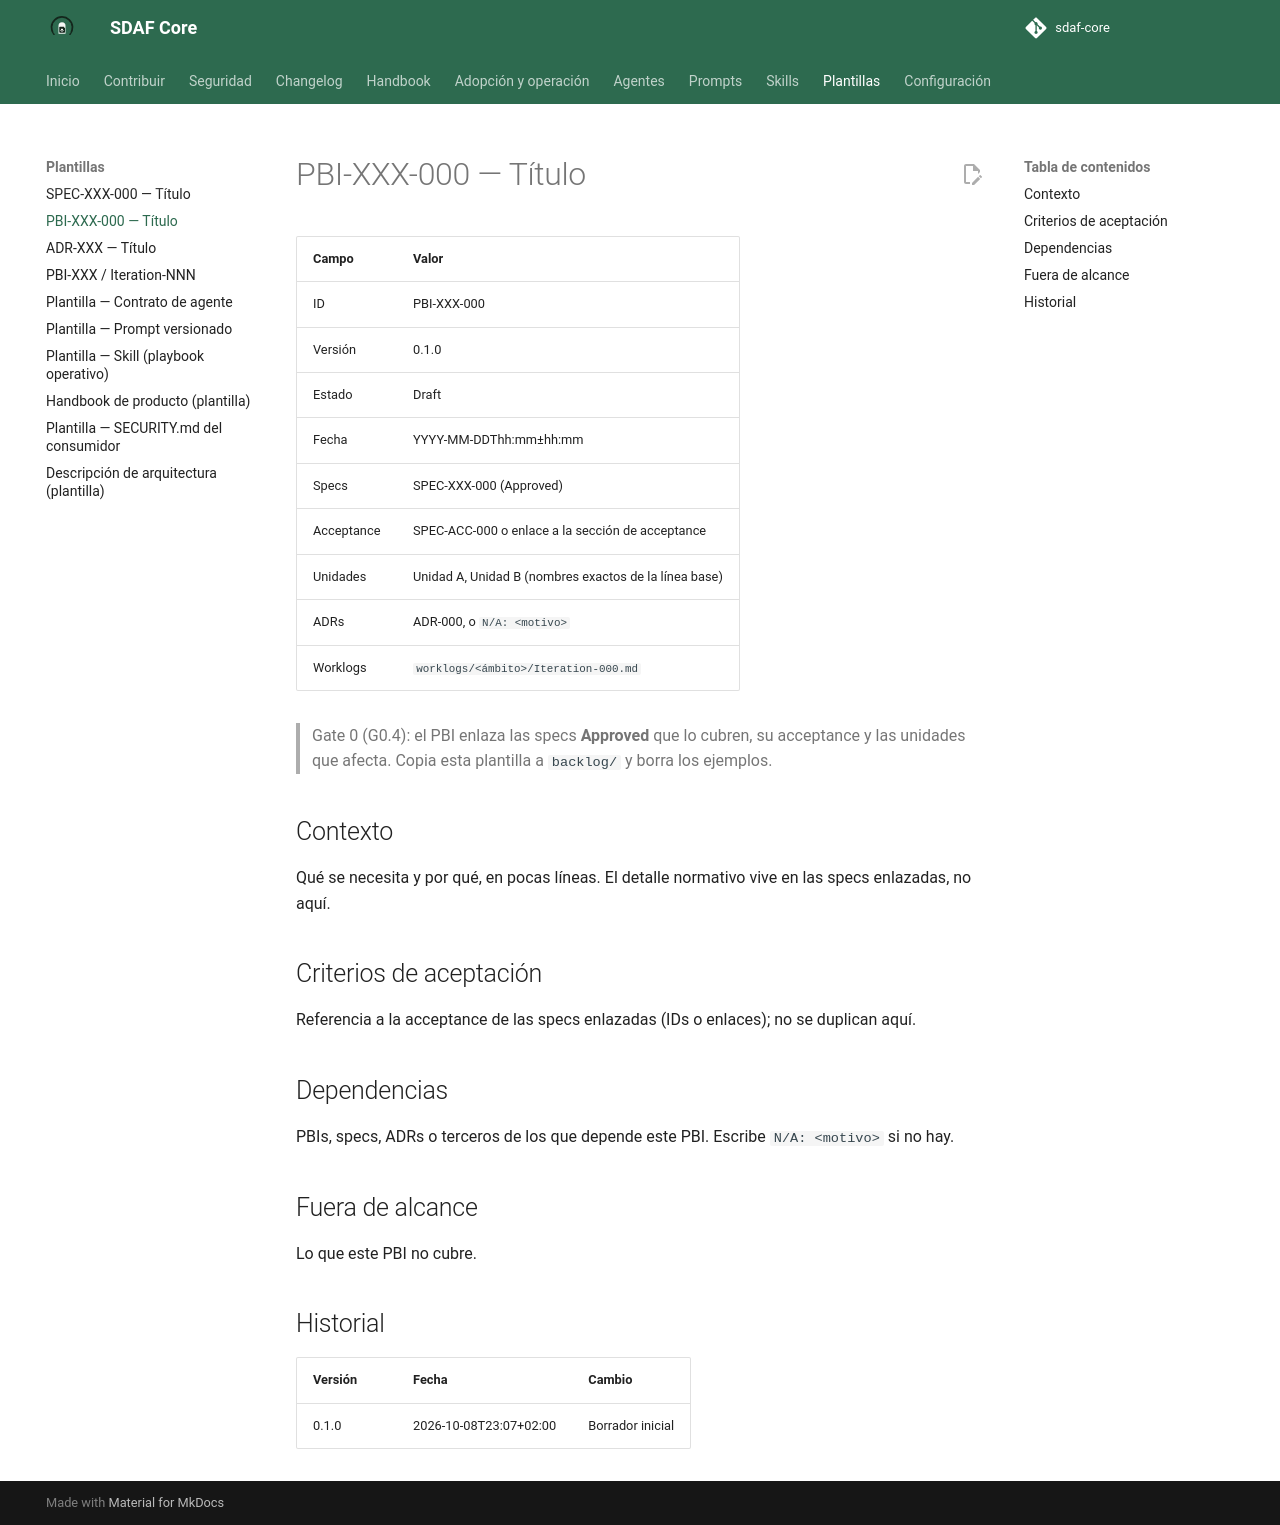

repository: Cyberdine-Systems-Corporation/sdaf-core · page: dev/templates/pbi/index.html · generator: mkdocs

# PBI-XXX-000 — Título

| Campo | Valor |
|--------|--------|
| ID | PBI-XXX-000 |
| Versión | 0.1.0 |
| Estado | Draft |
| Fecha | YYYY-MM-DDThh:mm±hh:mm |
| Specs | SPEC-XXX-000 (Approved) |
| Acceptance | SPEC-ACC-000 o enlace a la sección de acceptance |
| Unidades | Unidad A, Unidad B (nombres exactos de la línea base) |
| ADRs | ADR-000, o `N/A: <motivo>` |
| Worklogs | `worklogs/<ámbito>/Iteration-000.md` |

> Gate 0 (G0.4): el PBI enlaza las specs **Approved** que lo cubren, su acceptance y las unidades que afecta. Copia esta plantilla a `backlog/` y borra los ejemplos.

## Contexto

Qué se necesita y por qué, en pocas líneas. El detalle normativo vive en las specs enlazadas, no aquí.

## Criterios de aceptación

Referencia a la acceptance de las specs enlazadas (IDs o enlaces); no se duplican aquí.

## Dependencias

PBIs, specs, ADRs o terceros de los que depende este PBI. Escribe `N/A: <motivo>` si no hay.

## Fuera de alcance

Lo que este PBI no cubre.

## Historial

| Versión | Fecha | Cambio |
|---------|--------|--------|
| 0.1.0 | 2026-10-08T23:07+02:00 | Borrador inicial |
